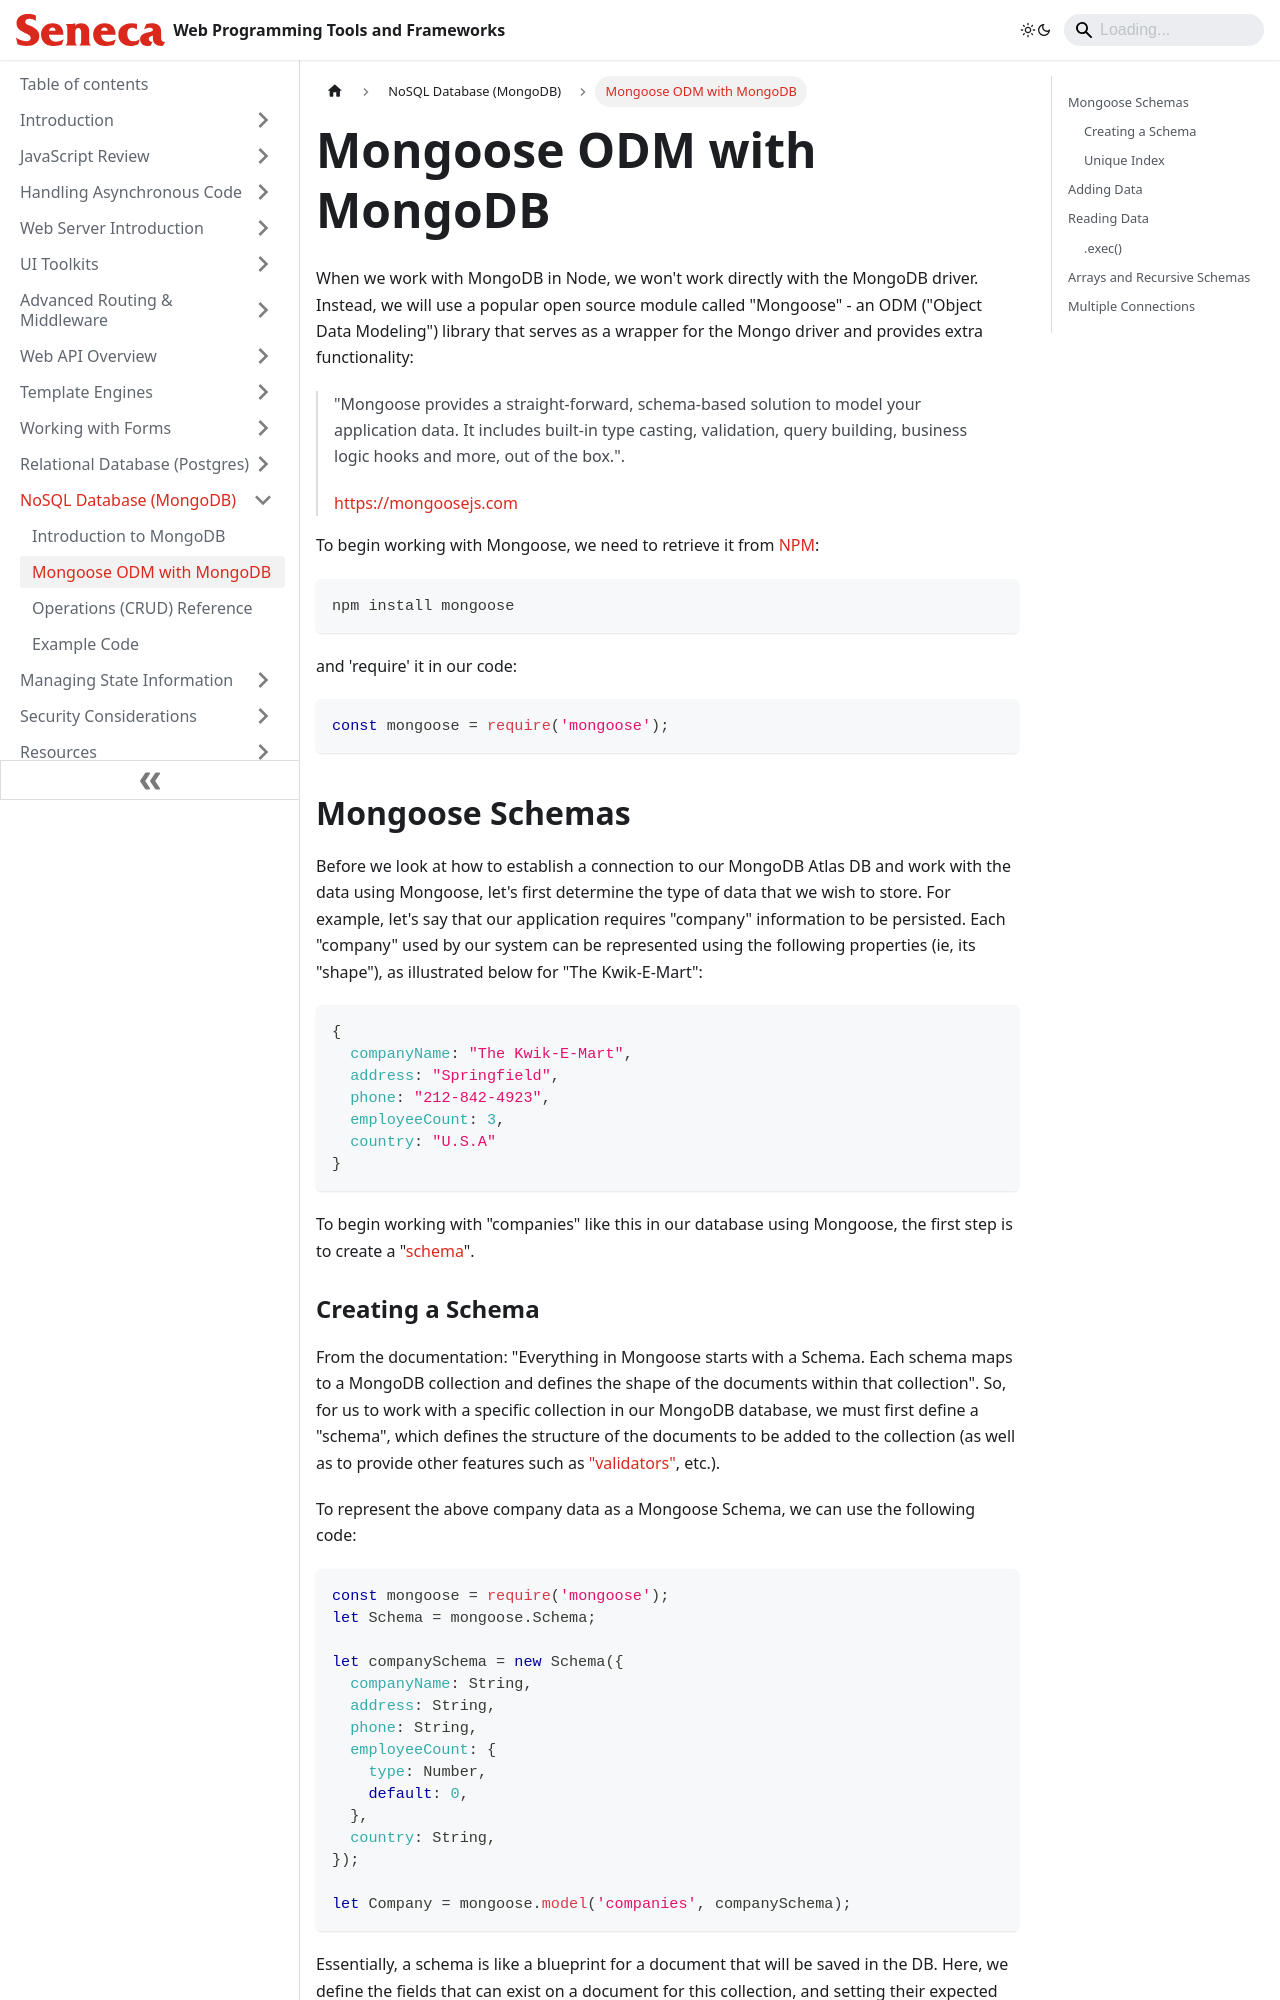

repository: patrick-crawford/WebProgrammingToolsAndFrameworks · page: NoSQL-Database-MongoDB/mongoose-odm-with-mongodb.html · generator: docusaurus

---
id: mongoose-odm-with-mongodb
title: Mongoose ODM with MongoDB
sidebar_position: 2
description: Mongoose ODM with MongoDB
---

# Mongoose ODM with MongoDB

When we work with MongoDB in Node, we won't work directly with the MongoDB driver. Instead, we will use a popular open source module called "Mongoose" - an ODM ("Object Data Modeling") library that serves as a wrapper for the Mongo driver and provides extra functionality:

> "Mongoose provides a straight-forward, schema-based solution to model your application data. It includes built-in type casting, validation, query building, business logic hooks and more, out of the box.".
>
> [https://mongoosejs.com](https://mongoosejs.com/)

To begin working with Mongoose, we need to retrieve it from [NPM](https://www.npmjs.com/package/mongoose):

```bash
npm install mongoose
```

and 'require' it in our code:

```js
const mongoose = require('mongoose');
```

## Mongoose Schemas

Before we look at how to establish a connection to our MongoDB Atlas DB and work with the data using Mongoose, let's first determine the type of data that we wish to store. For example, let's say that our application requires "company" information to be persisted. Each "company" used by our system can be represented using the following properties (ie, its "shape"), as illustrated below for "The Kwik-E-Mart":

```js
{
  companyName: "The Kwik-E-Mart",
  address: "Springfield",
  phone: "212-842-4923",
  employeeCount: 3,
  country: "U.S.A"
}
```

To begin working with "companies" like this in our database using Mongoose, the first step is to create a "[schema](https://mongoosejs.com/docs/guide.html#definition)".
